Photos from the image-classification dataset "data_v2" in the GitHub repository MikuFg/RTL-SDR_core. Its 4 classes are: airplane, bird, drone, helicopter.

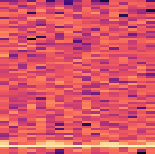
Label: bird

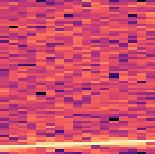
Label: airplane

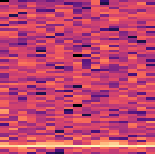
Label: bird

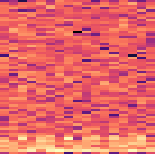
Label: helicopter

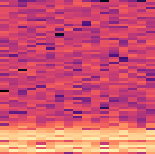
Label: drone

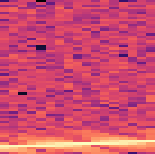
Label: airplane
